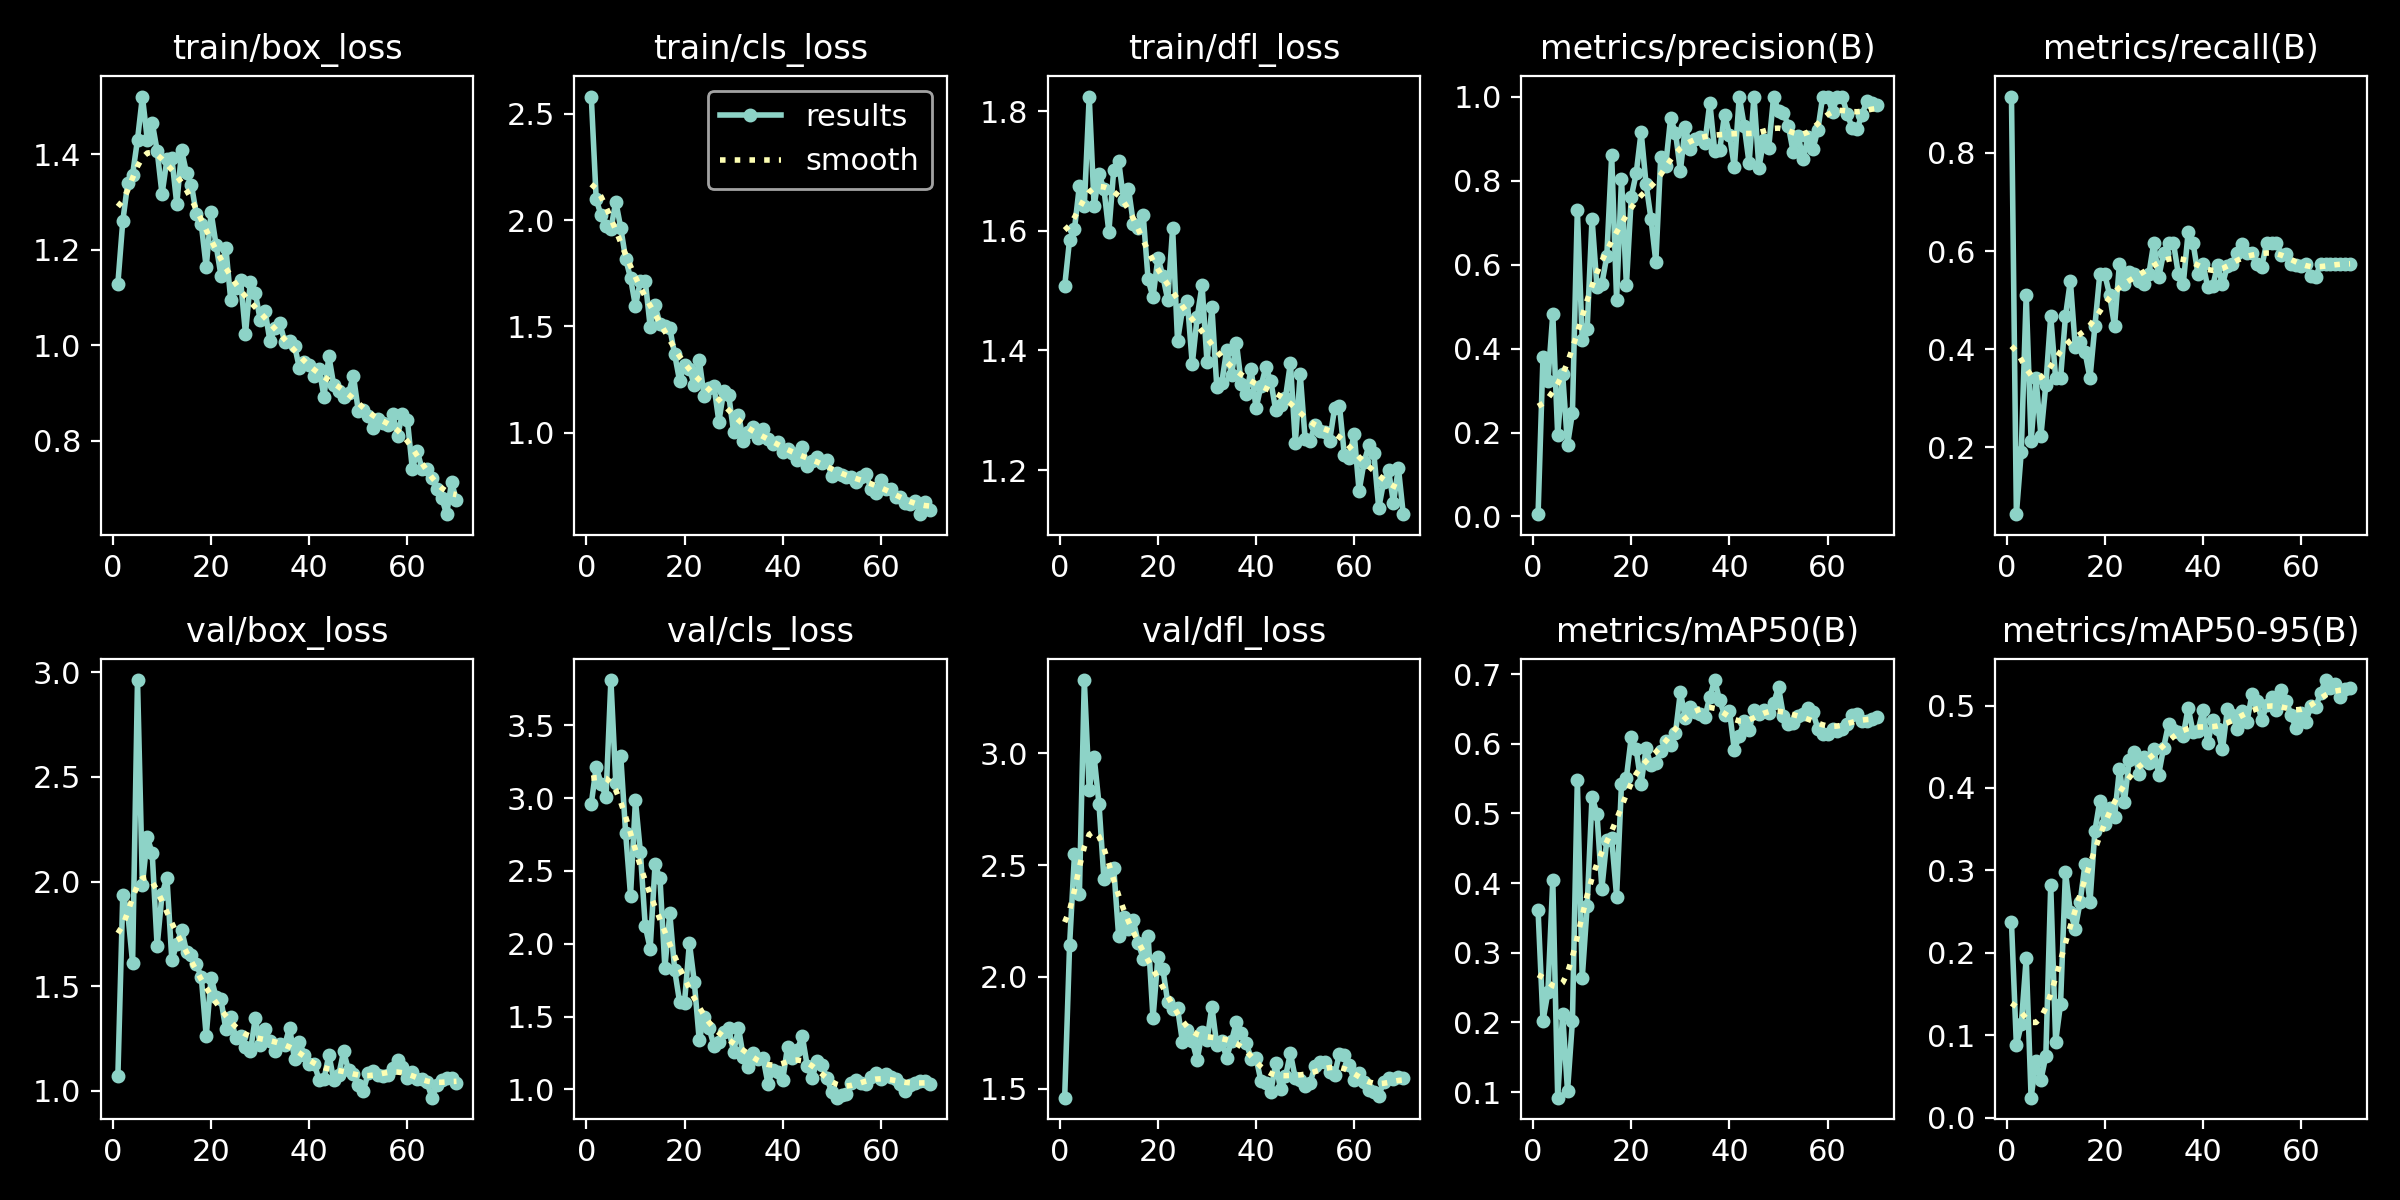

Source data for this figure (header and first rows):
epoch, time, train/box_loss, train/cls_loss, train/dfl_loss, metrics/precision(B), metrics/recall(B), metrics/mAP50(B), metrics/mAP50-95(B), val/box_loss, val/cls_loss, val/dfl_loss, lr/pg0, lr/pg1, lr/pg2
1, 20.54, 1.129, 2.58, 1.507, 0.00551, 0.9149, 0.3608, 0.2371, 1.069, 2.96, 1.46, 0.00038, 0.00038, 0.00038
2, 46.94, 1.26, 2.099, 1.585, 0.3801, 0.06383, 0.202, 0.08773, 1.935, 3.215, 2.141, 0.000769, 0.000769, 0.000769
3, 65.88, 1.339, 2.022, 1.603, 0.3223, 0.1915, 0.243, 0.1131, 1.854, 3.1, 2.548, 0.001147, 0.001147, 0.001147
4, 84.43, 1.358, 1.971, 1.675, 0.482, 0.5106, 0.4047, 0.1936, 1.612, 3.008, 2.371, 0.001513, 0.001513, 0.001513
5, 104.2, 1.431, 1.96, 1.641, 0.1932, 0.2128, 0.09189, 0.02413, 2.963, 3.811, 3.327, 0.001868, 0.001868, 0.001868
6, 123.1, 1.521, 2.086, 1.824, 0.34, 0.3404, 0.2122, 0.06905, 1.985, 3.105, 2.836, 0.001859, 0.001859, 0.001859
7, 142.1, 1.431, 1.965, 1.641, 0.1709, 0.2238, 0.1013, 0.04579, 2.212, 3.293, 2.984, 0.00183, 0.00183, 0.00183
8, 160.8, 1.466, 1.819, 1.694, 0.2467, 0.3276, 0.2019, 0.07457, 2.134, 2.761, 2.771, 0.001802, 0.001802, 0.001802
9, 177.4, 1.408, 1.728, 1.67, 0.7304, 0.4681, 0.5481, 0.2819, 1.69, 2.331, 2.436, 0.001774, 0.001774, 0.001774
10, 197.3, 1.317, 1.596, 1.598, 0.4202, 0.3404, 0.2639, 0.09204, 1.941, 2.986, 2.468, 0.001745, 0.001745, 0.001745
11, 212.2, 1.39, 1.713, 1.702, 0.4472, 0.3404, 0.3669, 0.1378, 2.018, 2.633, 2.486, 0.001717, 0.001717, 0.001717
12, 234.6, 1.392, 1.714, 1.717, 0.7091, 0.4669, 0.5243, 0.2976, 1.623, 2.122, 2.182, 0.001689, 0.001689, 0.001689
13, 255.2, 1.296, 1.5, 1.652, 0.5469, 0.5395, 0.4998, 0.2493, 1.702, 1.967, 2.267, 0.001661, 0.001661, 0.001661
14, 272.6, 1.408, 1.599, 1.671, 0.554, 0.4043, 0.3922, 0.2291, 1.768, 2.545, 2.216, 0.001632, 0.001632, 0.001632
15, 291.4, 1.361, 1.511, 1.612, 0.6194, 0.4156, 0.4619, 0.2622, 1.665, 2.449, 2.252, 0.001604, 0.001604, 0.001604
16, 305.1, 1.336, 1.502, 1.605, 0.8604, 0.3935, 0.4642, 0.3082, 1.647, 1.835, 2.151, 0.001576, 0.001576, 0.001576
17, 324.4, 1.274, 1.492, 1.627, 0.5166, 0.3411, 0.3805, 0.2615, 1.604, 2.208, 2.082, 0.001547, 0.001547, 0.001547
18, 337.4, 1.254, 1.368, 1.519, 0.8042, 0.4468, 0.5428, 0.3478, 1.544, 1.818, 2.183, 0.001519, 0.001519, 0.001519
19, 345, 1.164, 1.245, 1.489, 0.5504, 0.5532, 0.5516, 0.3842, 1.262, 1.601, 1.814, 0.001491, 0.001491, 0.001491
20, 355.3, 1.278, 1.32, 1.555, 0.7617, 0.5532, 0.61, 0.3562, 1.541, 1.596, 2.088, 0.001463, 0.001463, 0.001463
21, 365.1, 1.211, 1.302, 1.525, 0.8174, 0.5106, 0.5922, 0.3761, 1.448, 2.006, 2.037, 0.001434, 0.001434, 0.001434
22, 374.7, 1.146, 1.224, 1.484, 0.9157, 0.4468, 0.5423, 0.3647, 1.437, 1.736, 1.886, 0.001406, 0.001406, 0.001406
23, 392.7, 1.204, 1.343, 1.604, 0.7928, 0.5745, 0.5934, 0.4229, 1.294, 1.339, 1.858, 0.001378, 0.001378, 0.001378
24, 402, 1.095, 1.173, 1.416, 0.7096, 0.5319, 0.5698, 0.3826, 1.354, 1.497, 1.861, 0.001349, 0.001349, 0.001349
25, 412.5, 1.119, 1.212, 1.469, 0.6063, 0.5571, 0.5719, 0.4336, 1.255, 1.422, 1.709, 0.001321, 0.001321, 0.001321
26, 428.9, 1.137, 1.222, 1.483, 0.856, 0.5532, 0.5897, 0.4441, 1.264, 1.301, 1.764, 0.001293, 0.001293, 0.001293
27, 437.2, 1.024, 1.053, 1.377, 0.8351, 0.5387, 0.6035, 0.4174, 1.207, 1.327, 1.712, 0.001265, 0.001265, 0.001265
28, 450.9, 1.133, 1.198, 1.455, 0.9479, 0.5319, 0.5983, 0.4376, 1.188, 1.396, 1.628, 0.001236, 0.001236, 0.001236
29, 477, 1.11, 1.178, 1.509, 0.9142, 0.5532, 0.6155, 0.4306, 1.347, 1.421, 1.752, 0.001208, 0.001208, 0.001208
30, 486.4, 1.053, 1.005, 1.381, 0.8232, 0.617, 0.6744, 0.4468, 1.221, 1.256, 1.716, 0.00118, 0.00118, 0.00118
31, 501.5, 1.072, 1.085, 1.472, 0.9277, 0.5466, 0.6371, 0.4163, 1.293, 1.422, 1.867, 0.001151, 0.001151, 0.001151
32, 507, 1.008, 0.9625, 1.339, 0.8763, 0.5957, 0.6534, 0.4489, 1.237, 1.22, 1.695, 0.001123, 0.001123, 0.001123
33, 518.4, 1.035, 1.005, 1.345, 0.8997, 0.617, 0.6465, 0.4776, 1.188, 1.156, 1.715, 0.001095, 0.001095, 0.001095
34, 528.3, 1.046, 1.026, 1.401, 0.9037, 0.617, 0.6435, 0.4703, 1.226, 1.249, 1.639, 0.001067, 0.001067, 0.001067
35, 542, 1.008, 0.9779, 1.359, 0.8904, 0.5532, 0.6385, 0.4682, 1.221, 1.211, 1.714, 0.001038, 0.001038, 0.001038
36, 557.3, 1.01, 1.016, 1.412, 0.9854, 0.5319, 0.6679, 0.4636, 1.301, 1.218, 1.798, 0.00101, 0.00101, 0.00101
37, 566.3, 0.9994, 0.9737, 1.344, 0.8694, 0.6383, 0.6916, 0.4974, 1.15, 1.041, 1.747, 0.0009817, 0.0009817, 0.0009817
38, 577, 0.9518, 0.9495, 1.327, 0.8716, 0.617, 0.6623, 0.4678, 1.231, 1.134, 1.704, 0.0009534, 0.0009534, 0.0009534
39, 599, 0.9643, 0.9559, 1.369, 0.957, 0.5532, 0.6417, 0.4692, 1.173, 1.122, 1.635, 0.0009251, 0.0009251, 0.0009251
40, 607.4, 0.9576, 0.9113, 1.303, 0.9096, 0.5745, 0.6472, 0.4942, 1.127, 1.062, 1.638, 0.0008969, 0.0008969, 0.0008969
41, 622.4, 0.9359, 0.9263, 1.341, 0.8319, 0.5265, 0.5912, 0.4543, 1.13, 1.295, 1.534, 0.0008686, 0.0008686, 0.0008686
42, 639.3, 0.951, 0.9069, 1.372, 1, 0.5279, 0.6111, 0.4823, 1.053, 1.216, 1.525, 0.0008403, 0.0008403, 0.0008403
43, 659.6, 0.8924, 0.8717, 1.349, 0.9307, 0.5712, 0.6329, 0.4715, 1.056, 1.274, 1.484, 0.000812, 0.000812, 0.000812
44, 669.6, 0.9769, 0.9348, 1.3, 0.8415, 0.5319, 0.6199, 0.4467, 1.173, 1.367, 1.614, 0.0007837, 0.0007837, 0.0007837
45, 687.9, 0.9159, 0.845, 1.309, 1, 0.5701, 0.6489, 0.4955, 1.051, 1.163, 1.498, 0.0007554, 0.0007554, 0.0007554
46, 696.8, 0.9033, 0.8688, 1.321, 0.831, 0.5745, 0.6429, 0.4887, 1.075, 1.078, 1.555, 0.0007271, 0.0007271, 0.0007271
47, 719.3, 0.8917, 0.8881, 1.379, 0.8963, 0.5957, 0.6481, 0.472, 1.188, 1.193, 1.659, 0.0006989, 0.0006989, 0.0006989
48, 727, 0.8998, 0.8609, 1.246, 0.8785, 0.6153, 0.6445, 0.4932, 1.098, 1.168, 1.546, 0.0006706, 0.0006706, 0.0006706
49, 743.6, 0.9363, 0.8719, 1.36, 1, 0.5952, 0.6585, 0.4803, 1.08, 1.081, 1.541, 0.0006423, 0.0006423, 0.0006423
50, 751.5, 0.8618, 0.7995, 1.252, 0.9655, 0.5955, 0.681, 0.5137, 1.029, 0.98, 1.51, 0.000614, 0.000614, 0.000614
51, 757.2, 0.8653, 0.8111, 1.248, 0.9613, 0.5745, 0.6402, 0.5054, 0.9983, 0.9433, 1.525, 0.0005857, 0.0005857, 0.0005857
52, 766.2, 0.8527, 0.8022, 1.276, 0.9303, 0.568, 0.6284, 0.4826, 1.084, 0.9613, 1.601, 0.0005574, 0.0005574, 0.0005574
53, 777.3, 0.826, 0.7936, 1.265, 0.867, 0.617, 0.6302, 0.5002, 1.097, 0.9699, 1.62, 0.0005291, 0.0005291, 0.0005291
54, 791.2, 0.8461, 0.7949, 1.263, 0.9062, 0.6169, 0.6394, 0.5102, 1.077, 1.043, 1.619, 0.0005009, 0.0005009, 0.0005009
55, 808.4, 0.8368, 0.7697, 1.249, 0.8508, 0.617, 0.643, 0.4951, 1.073, 1.066, 1.574, 0.0004726, 0.0004726, 0.0004726
56, 821.7, 0.8338, 0.795, 1.303, 0.9028, 0.5926, 0.6515, 0.5184, 1.074, 1.046, 1.563, 0.0004443, 0.0004443, 0.0004443
57, 837.1, 0.8551, 0.805, 1.307, 0.8745, 0.5932, 0.6457, 0.5057, 1.107, 1.035, 1.657, 0.000416, 0.000416, 0.000416
58, 844, 0.8105, 0.7375, 1.225, 0.9201, 0.5745, 0.6218, 0.4879, 1.147, 1.088, 1.652, 0.0003877, 0.0003877, 0.0003877
59, 860.7, 0.8568, 0.7174, 1.22, 1, 0.5709, 0.6137, 0.4724, 1.114, 1.111, 1.605, 0.0003594, 0.0003594, 0.0003594
60, 873.4, 0.8433, 0.781, 1.261, 1, 0.5689, 0.6148, 0.4912, 1.06, 1.075, 1.537, 0.0003311, 0.0003311, 0.0003311
... 10 more rows
